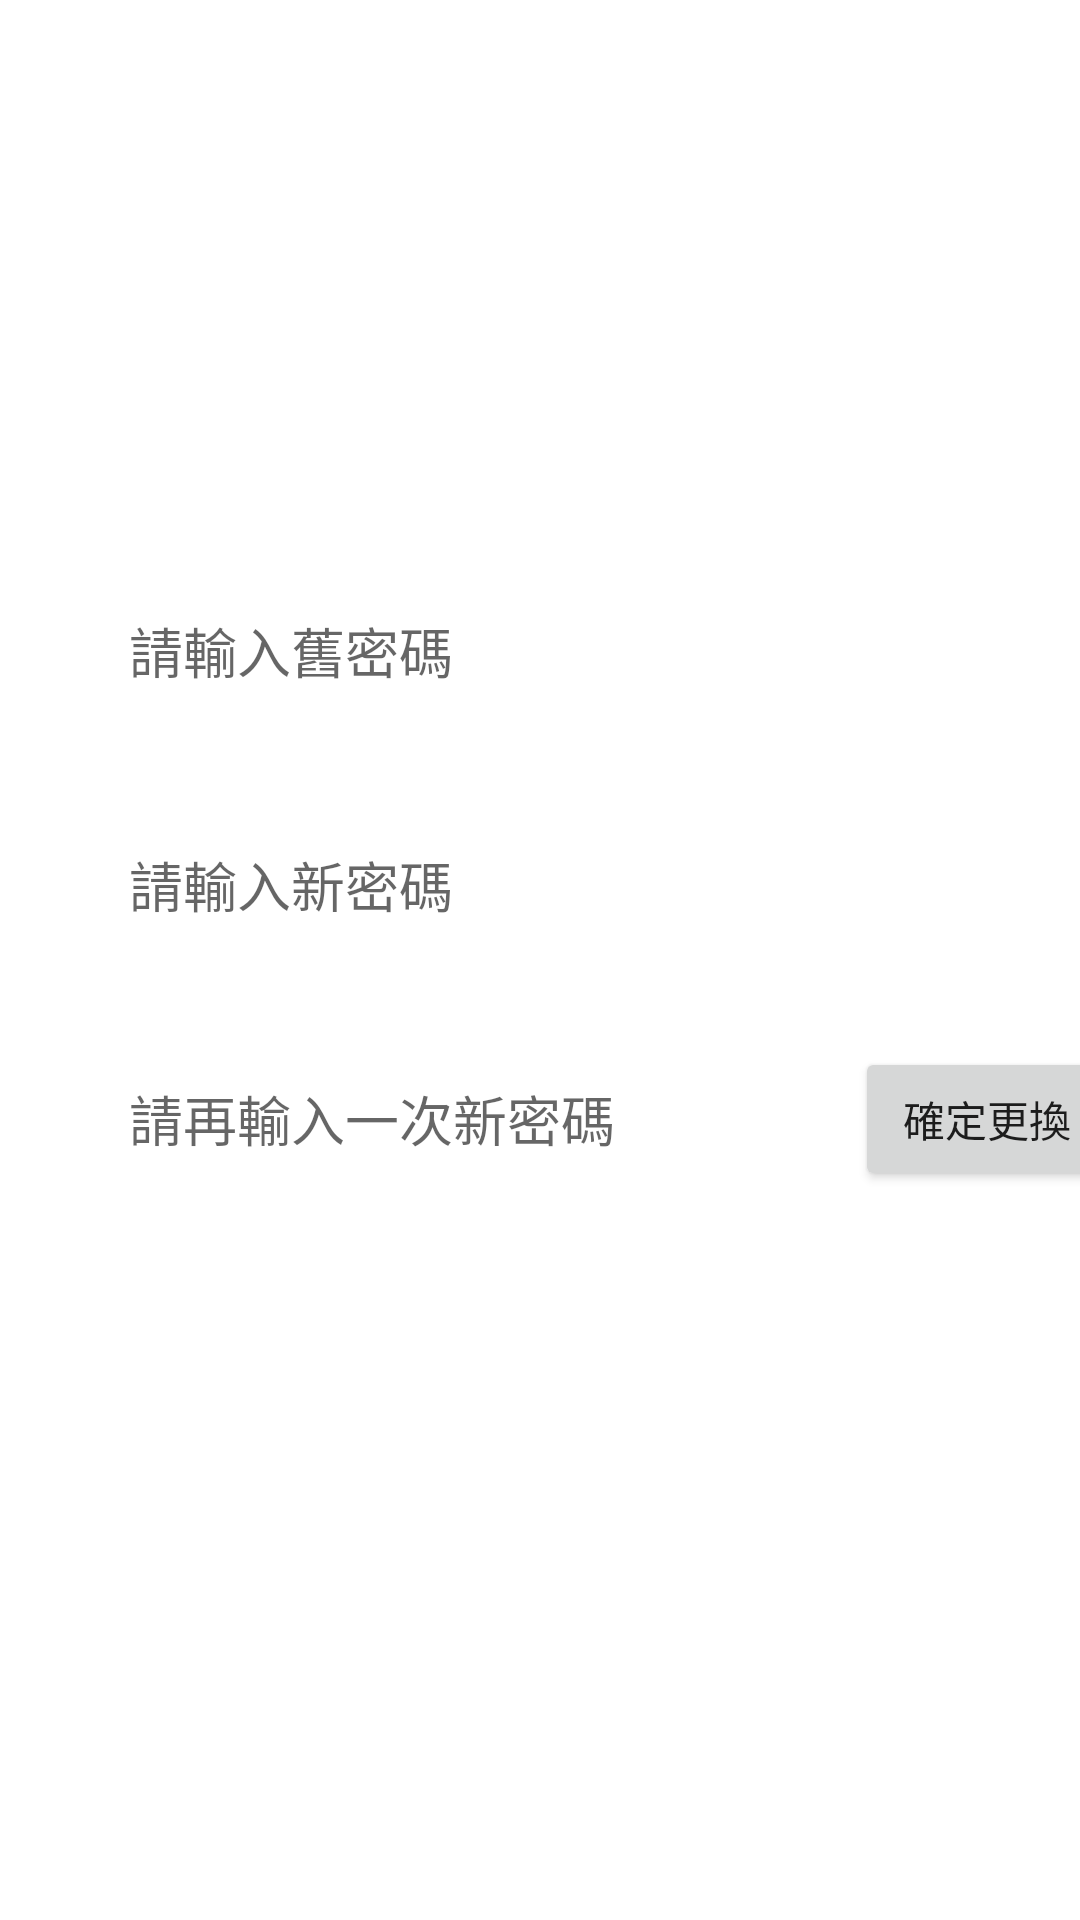

Reconstruct the res/layout file that produces this screen, plus the resources it refers to.
<!-- AndroidManifest.xml: application theme AppTheme -->
<!-- res/layout/activity_change_password.xml -->
<?xml version="1.0" encoding="utf-8"?>
<androidx.constraintlayout.widget.ConstraintLayout
        xmlns:android="http://schemas.android.com/apk/res/android"
        xmlns:tools="http://schemas.android.com/tools"
        xmlns:app="http://schemas.android.com/apk/res-auto"
        android:layout_width="match_parent"
        android:layout_height="match_parent"
        tools:context=".ChangePasswordActivity" android:background="@drawable/bg1" android:id="@+id/layout">

    <EditText
            android:layout_width="wrap_content"
            android:layout_height="48dp"
            android:inputType="textPassword"
            android:ems="10"
            android:id="@+id/oldPWText"
            android:hint="@string/oldPW" android:importantForAutofill="no"
            android:background="@color/transWhite" android:singleLine="true"
            android:layout_marginTop="193dp" app:layout_constraintTop_toTopOf="parent"
            app:layout_constraintStart_toStartOf="parent" android:layout_marginStart="43dp"/>
    <EditText
            android:layout_width="wrap_content"
            android:layout_height="48dp"
            android:inputType="textPassword"
            android:ems="10"
            android:id="@+id/newPWText"
            app:layout_constraintStart_toStartOf="@+id/oldPWText" android:layout_marginTop="30dp"
            app:layout_constraintTop_toBottomOf="@+id/oldPWText" android:hint="@string/newPW1"
            android:importantForAutofill="no" android:background="@color/transWhite" android:singleLine="true"/>
    <EditText
            android:layout_width="wrap_content"
            android:layout_height="48dp"
            android:inputType="textPassword"
            android:ems="10"
            android:id="@+id/newPW2Text"
            app:layout_constraintStart_toStartOf="@+id/newPWText" android:layout_marginTop="30dp"
            app:layout_constraintTop_toBottomOf="@+id/newPWText" android:hint="@string/newPW2"
            android:importantForAutofill="no" android:background="@color/transWhite" android:singleLine="true"/>
    <Button
            android:text="@string/confirmChg"
            android:layout_width="wrap_content"
            android:layout_height="wrap_content"
            android:id="@+id/button2" app:layout_constraintStart_toEndOf="@+id/newPW2Text"
            android:layout_marginStart="32dp"
            app:layout_constraintTop_toTopOf="@+id/newPW2Text" android:onClick="chgPW"/>
</androidx.constraintlayout.widget.ConstraintLayout>
<!-- resources referenced by this layout -->
<resources>
  <color name="transWhite">#73FFFFFF</color>
  <string name="confirmChg">確定更換</string>
  <string name="newPW1">請輸入新密碼</string>
  <string name="newPW2">請再輸入一次新密碼</string>
  <string name="oldPW">請輸入舊密碼</string>
  <style name="AppTheme" parent="Theme.AppCompat.Light.DarkActionBar">
          
          <item name="android:windowBackground">@drawable/launch_screen</item>
          <item name="colorPrimary">@color/colorPrimary</item>
          <item name="colorPrimaryDark">@color/colorPrimaryDark</item>
          <item name="colorAccent">@color/colorAccent</item>
          <item name="android:windowNoTitle">true</item>
      </style>
  <!-- drawable launch_screen (drawable) -->
  <?xml version="1.0" encoding="utf-8"?>
  <layer-list xmlns:android="http://schemas.android.com/apk/res/android" android:opacity="opaque">
  
      
      <item android:drawable="@android:color/white"/>
  
      
      <item>
  
          <bitmap
                  android:src="@drawable/dinnersys_icon"
                  android:gravity="center"/>
  
      </item>
  
  </layer-list>
  <color name="colorPrimary">#008577</color>
  <color name="colorPrimaryDark">#C5242726</color>
  <color name="colorAccent">#007AE1</color>
</resources>
